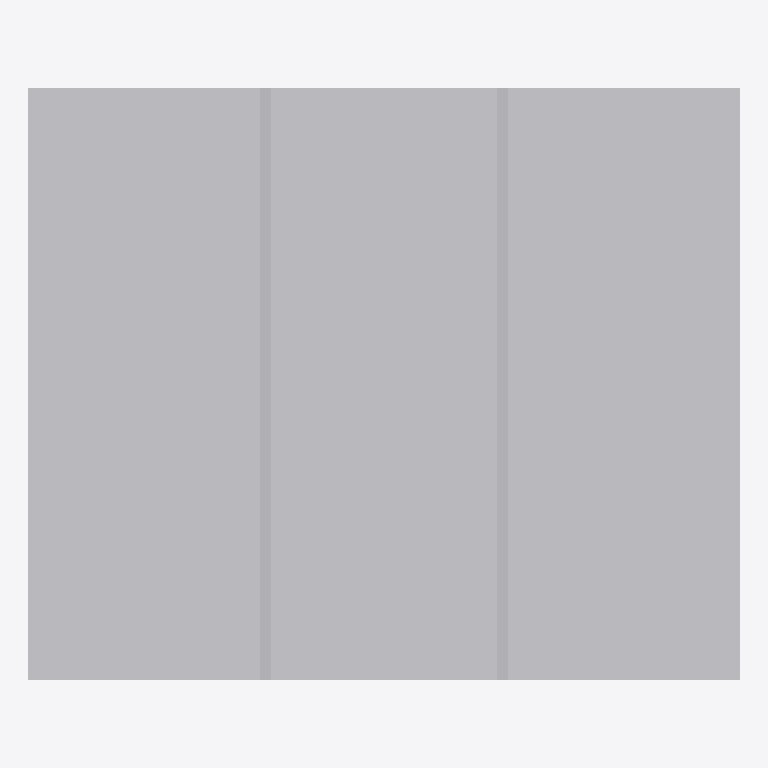
Plan cut of the same IFC building model at storey 'Synthetic level' (level 0.00 m, cut at 1.40 m), seen from above with north up, elements coloured by IFC class: 16 other elements (light grey). Cut surfaces are drawn darker.
Extent 12.0 m × 10.0 m × 3.1 m (x, y, z). Storeys (1): Synthetic level at 0.00 m. Elements (16): 16 IfcBuildingElementProxy.

HEADER;
FILE_DESCRIPTION(('ViewDefinition [CoordinationView]'),'2;1');
FILE_NAME('','2026-09-18T12:01:18',(''),(''),'IfcOpenShell 0.8.5-1c5b825','IfcOpenShell 0.8.5-1c5b825','');
FILE_SCHEMA(('IFC4'));
ENDSEC;
DATA;
#8=IFCPROJECT('1hFCNt3SLKHuWo9jhe_ygk',$,'random-7310',$,$,$,$,(#7),#2);
#14=IFCBUILDING('3cdpxgshHUX81gKKwVOdTz',$,'Synthetic building',$,$,#13,$,$,$,$,$,$);
#20=IFCBUILDINGSTOREY('2GeXCmcBTKCvpoNxaf1Z5W',$,'Synthetic level',$,$,#19,$,$,$,$);
#37=IFCBUILDINGELEMENTPROXY('3hCnbacXPS0AHwpsebD75W',$,'floor',$,'SYNTHETIC',#35,#36,$,$);
#52=IFCBUILDINGELEMENTPROXY('1VacU6FPLP6e2o5xIwtmoN',$,'equipment',$,'SYNTHETIC',#50,#51,$,$);
#97=IFCBUILDINGELEMENTPROXY('3GWij_K$bSK9SZ20lq_F0L',$,'wall-4-1',$,'SYNTHETIC',#95,#96,$,$);
#202=IFCBUILDINGELEMENTPROXY('0V3KF9EJnOj8CT5f0EiN5M',$,'wall-8-1',$,'SYNTHETIC',#200,#201,$,$);
#127=IFCBUILDINGELEMENTPROXY('38qiiT$9TVP8$llzmUMiy3',$,'wall-4-2',$,'SYNTHETIC',#125,#126,$,$);
#232=IFCBUILDINGELEMENTPROXY('0rUghMtU1V$R8$4GDT$xw7',$,'wall-8-2',$,'SYNTHETIC',#230,#231,$,$);
#82=IFCBUILDINGELEMENTPROXY('1VAi$bW6bUS9EIR5MNU8IJ',$,'panel-4-0',$,'SYNTHETIC',#80,#81,$,$);
#112=IFCBUILDINGELEMENTPROXY('0RSu7X2XDPjx9M8y5FRi1C',$,'panel-4-1',$,'SYNTHETIC',#110,#111,$,$);
#142=IFCBUILDINGELEMENTPROXY('2iIKQLziDPgv824c6t1O3N',$,'panel-4-2',$,'SYNTHETIC',#140,#141,$,$);
#187=IFCBUILDINGELEMENTPROXY('2xBd7SPG1HnBJsprsGkW1k',$,'panel-8-0',$,'SYNTHETIC',#185,#186,$,$);
#217=IFCBUILDINGELEMENTPROXY('0$KlqVTevTEhp_f$sfyhE5',$,'panel-8-1',$,'SYNTHETIC',#215,#216,$,$);
#247=IFCBUILDINGELEMENTPROXY('3zk9X_$O1HVuLX4KqUw9e0',$,'panel-8-2',$,'SYNTHETIC',#245,#246,$,$);
#172=IFCBUILDINGELEMENTPROXY('21TnBcREXTo9AoTx6OebYQ',$,'wall-8-0',$,'SYNTHETIC',#170,#171,$,$);
#157=IFCBUILDINGELEMENTPROXY('37bnKqYAHU6hPudxJYYUon',$,'wall-4-end',$,'SYNTHETIC',#155,#156,$,$);
#262=IFCBUILDINGELEMENTPROXY('1NUSNs_mzG4xphp2tEL1Nw',$,'wall-8-end',$,'SYNTHETIC',#260,#261,$,$);
#67=IFCBUILDINGELEMENTPROXY('3Mkd6TkEHOfxAZfxpZoeKp',$,'wall-4-0',$,'SYNTHETIC',#65,#66,$,$);
ENDSEC;
